Photos from the image-classification dataset "origin_GH_d2.5_CEO_padding_enhanced.4" in the GitHub repository xin1602/Object_Detection_Tooth. Its 3 classes are: apical lesion, normal, peri-endo lesion.

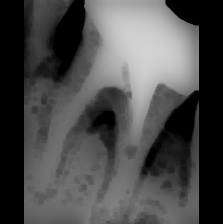
Label: apical lesion

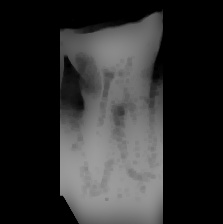
Label: apical lesion

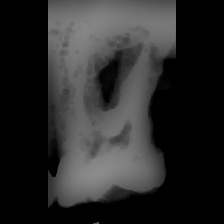
Label: peri-endo lesion

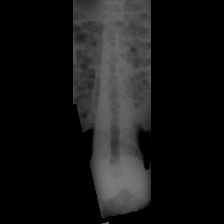
Label: normal

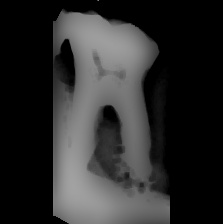
Label: peri-endo lesion

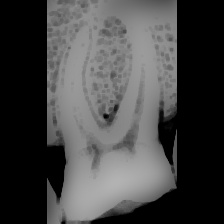
Label: normal
